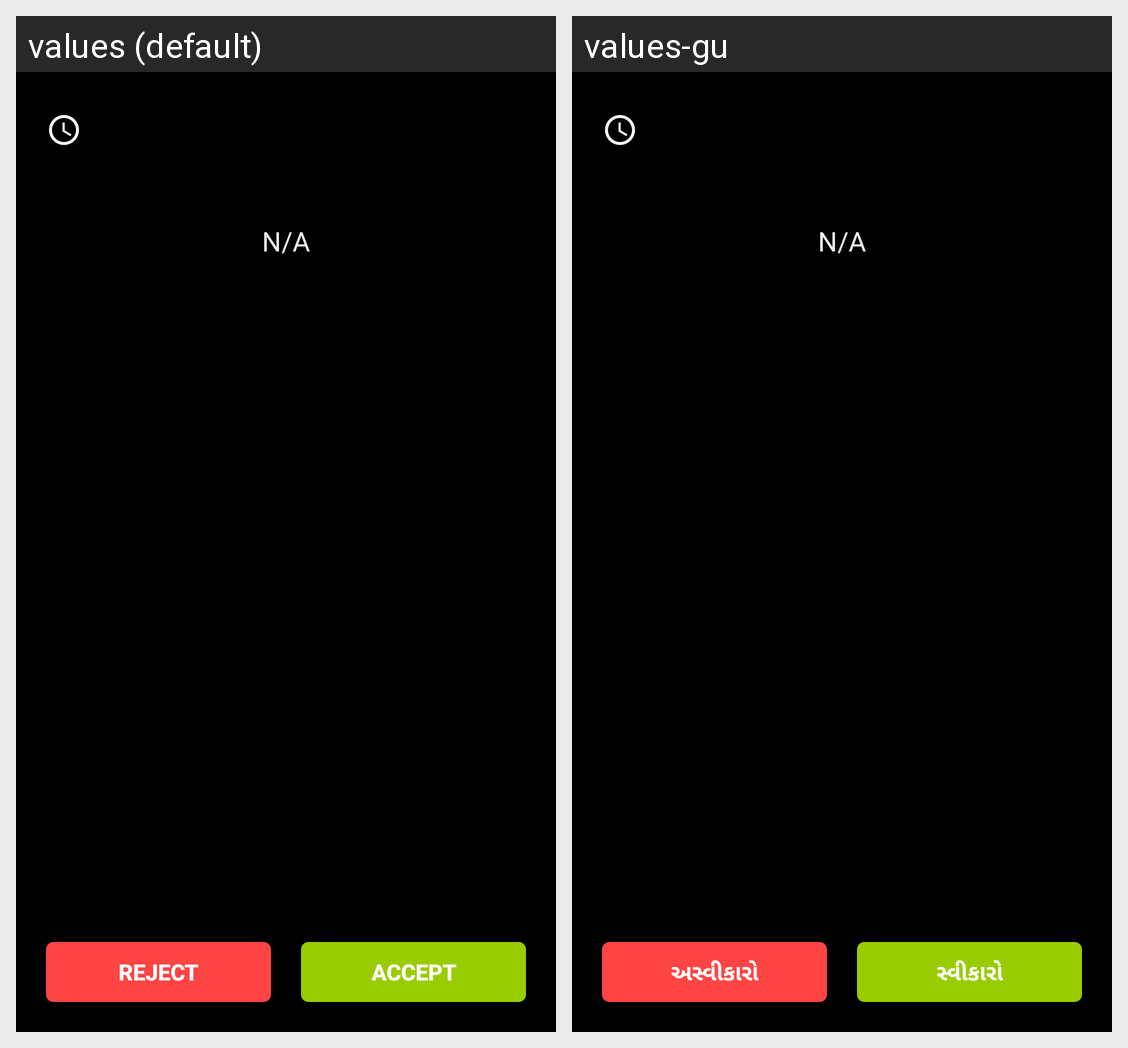

This grid shows one Android layout under two languages. Give, for every string resource on the screen, its name, the default text and each shown locale's text.
Android screen res/layout/new_trip_alert_view.xml rendered under 2 locales, left to right: values (default), values-gu. Device: Nexus 5 (rendered at 1080×1920; each locale shown at half size, 540×960, under a caption strip naming it); theme AppTheme.
Strings drawn on this screen, with the default value and each locale's value (text and hints the layout hard-codes, and strings that could not be matched under every locale, appear in the picture but are not listed):

reject
  values: Reject
  values-gu: અસ્વીકારો

accept
  values: Accept
  values-gu: સ્વીકારો

n_a
  values: N/A
  values-gu: N/A
